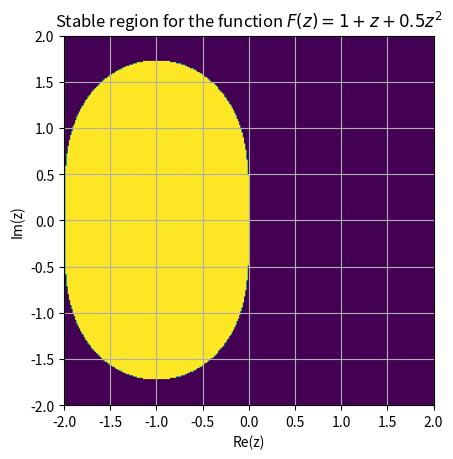

The matplotlib source for this figure:
import numpy as np
import matplotlib.pyplot as plt

A = 1


def F(z):
    return 1 + z + 0.5 * z**2


granularity = 300
X, Y = np.meshgrid(np.linspace(-2, 2, granularity), np.linspace(-2j, 2j, granularity))
Z = F(A * (X + Y))

stable_region = np.abs(Z) < 1

plt.imshow(stable_region, extent=[-2, 2, -2, 2])
plt.xlabel("Re(z)")
plt.ylabel("Im(z)")
plt.title("Stable region for the function $F(z) = 1 + z + 0.5z^2$")
plt.grid()
plt.show()
